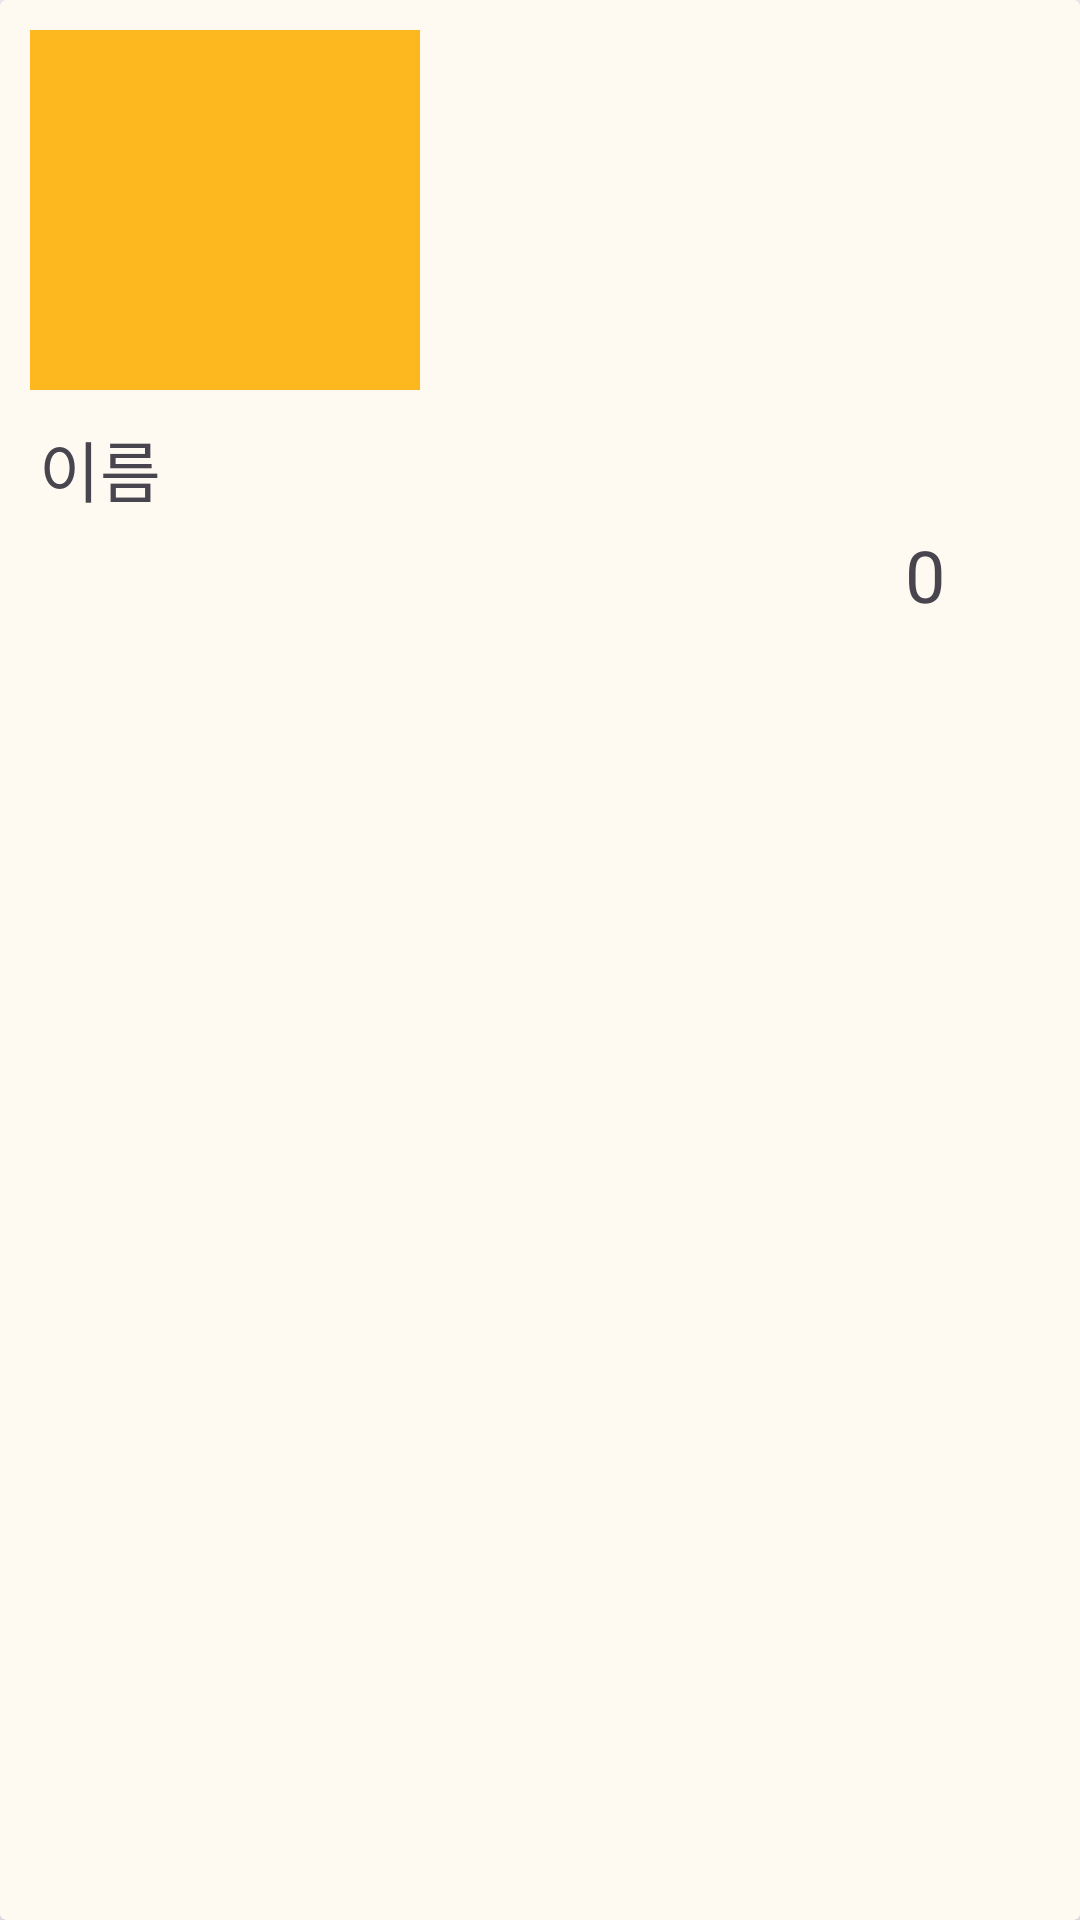

The Android layout XML behind this screen, and the referenced resources:
<!-- AndroidManifest.xml: application theme Theme.TP14PetFlex -->
<!-- res/layout/recycler_board.xml -->
<?xml version="1.0" encoding="utf-8"?>
<androidx.cardview.widget.CardView xmlns:android="http://schemas.android.com/apk/res/android"
    android:layout_width="wrap_content"
    android:layout_height="wrap_content"
    xmlns:app="http://schemas.android.com/apk/res-auto"
    android:backgroundTint="#FFFAF1"
    app:cardCornerRadius="2dp"
    android:layout_gravity="center_horizontal"
    android:layout_marginLeft="10dp"
    android:layout_marginRight="10dp"
    android:layout_marginBottom="15dp">

    <RelativeLayout
        android:layout_width="wrap_content"
        android:layout_height="wrap_content">

        <ImageView
            android:id="@+id/board_iv"
            android:layout_width="130dp"
            android:layout_height="120dp"
            android:layout_marginStart="10dp"
            android:layout_marginTop="10dp"
            android:layout_marginEnd="10dp"
            android:layout_marginBottom="10dp"
            android:scaleType="centerCrop"
            android:src="@color/mainColor"/>

        <TextView
            android:id="@+id/board_tv_name"
            android:layout_width="wrap_content"
            android:layout_height="wrap_content"
            android:text="이름"
            android:textSize="22sp"
            android:fontFamily="@font/cafedongdong"
            android:layout_marginLeft="13dp"
            android:layout_marginBottom="3dp"
            android:layout_below="@id/board_iv"/>

        <androidx.appcompat.widget.AppCompatButton
            android:id="@+id/board_btn_fav"
            android:layout_width="30dp"
            android:layout_height="30sp"
            android:background="@drawable/ic_favorite_border"
            android:layout_below="@id/board_tv_name"
            android:layout_alignParentRight="true"
            android:layout_marginRight="10dp"
            android:layout_marginBottom="10dp"/>

        <TextView
            android:id="@+id/board_tv_count"
            android:layout_width="wrap_content"
            android:layout_height="30dp"
            android:gravity="center"
            android:text="0"
            android:layout_marginLeft="5dp"
            android:textSize="24sp"
            android:fontFamily="@font/cafedongdong"
            android:layout_alignBottom="@id/board_btn_fav"
            android:layout_marginRight="5dp"
            android:layout_toLeftOf="@id/board_btn_fav"/>

    </RelativeLayout>



</androidx.cardview.widget.CardView>
<!-- resources referenced by this layout -->
<resources>
  <color name="mainColor">#FDB81F</color>
  <style name="Theme.TP14PetFlex" parent="Base.Theme.TP14PetFlex">
          <item name="android:windowTranslucentStatus">true</item>
          <item name="android:windowLightStatusBar">true</item>
  
      </style>
  <style name="Base.Theme.TP14PetFlex" parent="Theme.Material3.DayNight.NoActionBar">
          
          <item name="colorPrimary">@color/mainColor</item>
      </style>
</resources>
